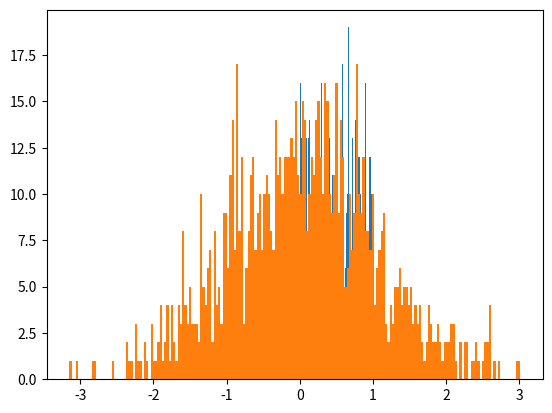

This chart was generated by the following Python code:
#Numerical Python(Numpy)
#it is extension of list faster than List

import numpy as np
#Array
a=np.array([1,45,"anukul",67])#,dtype='s') *defining a datatype

print(type(a)) #n dimentional Array 
print(a.dtype)

#dimensions of Array 
aa=np.array([[12,32,41,67],[12,41,63,90]])

print(aa.ndim)  #gives the dimension of array

#accessing the elements of Array
#array[location of array]
#print(cc[0,0,1]) refer to line no 32
#performing operation in array
print(aa[0][1]*aa[1][2])
'''
#Array can be of any size but same number of elements 
'''
bb=np.array([[[12,41,45,63,56],[45,65,28,37,94]],[[45,98,87,78,25],[78,68,64,98,45]]])
print("bb.ndim")
print(bb.ndim)#ndim gives the number of dimension of array
print("printing The shape of Array")
print(bb.shape[0],bb.shape[1],bb.shape[2])
print(bb[1,0,2])


cc=np.array([[[12,41,45,63,56],[45,65,28,37,94]],[[45,98,87,78,25],[78,68,64,98,45]]])

print(cc.size)#gives total size of cc array
print(cc.nbytes)#gives the total number of bytes consume in a memory by this array

'''
Numpy (arrange,reshape,random)
np.arrange()
np.random.permutation()
np.reshape()
'''
#10:01:15
print(np.zeros(9)) #gives array containing zero
print(np.arange(10))#gives the array up to 10
print(np.arange(50,79,2))#get a array from custom number and with step value(jump value ) it is somehow like range()

print(range(10))#its an iterator
print(list(range(10)))#it provides list in this way



#np.random.permutation()
print("np.random.permutation()")

array1=np.arange(1,25)
print(np.random.permutation(array1)) #it randomize the array in suffling way
print(np.random.randint(array1)) #randomize the integer(randominteger)
array2=np.arange(0,10)#reshape() helps to reshape the array,it should in valid format according to the number of array
print(array2.reshape(2,5))

abc=np.random.rand(1000)#using rand
print(abc)
import matplotlib.pyplot as plt
plt.hist(abc,bins=100)#plotting the histogram
#plt.show()#showing the  output
b=np.random.randn(1000)
plt.hist(b,bins=200)
#plt.show()
#np.random is important for generating various random operation
c=np.random.rand(2,3)#generate 2*3 matrix with random number
print(c)
print(c.ndim)

#indexing and slicing in Numpy Array
aaa=np.arange(100)
bbb=aaa[1:15]
print(bbb)
bbb[2]=-10
bbb=aaa[1:15].copy()
print(bbb)
print(aaa) 
print(aaa[::5])
print(aaa[::-5])
print(aaa[::-1])

